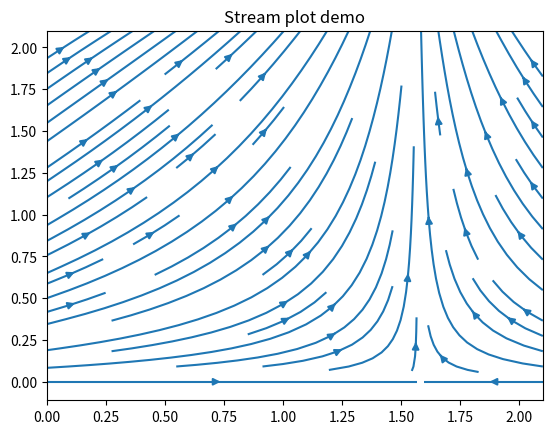

Reproduce this figure in Python.
'''
Sample program showing Stream Plot for wind analysis. It is a 2D plot used to show fluid flow and 2D field gradients.
Applied in Physics - windtrend analysis
'''
import numpy as np
import matplotlib.pyplot as plt

#Prepare sample data
'''
x = np.arange(0,10)
y = np.arange(0,20,2)
x1, y1 = np.meshgrid(x,y)
u = np.ones((10,10))
v = np.zeros((10,10))
'''

x = np.arange(0,2.2,0.1)
y = np.arange(0,2.2,0.1)
x1, y1 = np.meshgrid(x,y)
u = np.cos(x1)*y
v = np.sin(y1)*x

#Add axes
ax1 = plt.subplot()
ax1.streamplot(x1,y1,u,v,density=0.8)
plt.title("Stream plot demo")
plt.show()